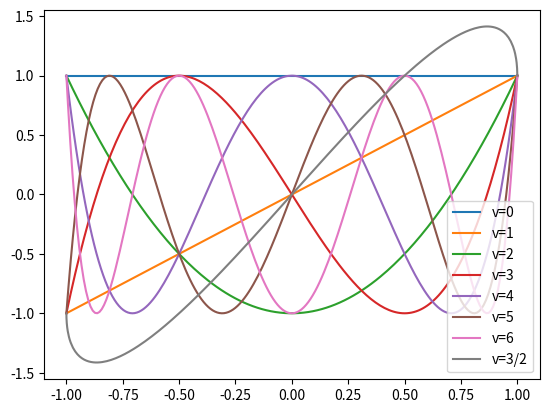

Here is the Python script that generated this plot:
from scipy.integrate import solve_ivp
import matplotlib.pyplot as plt
import numpy as np


def cheb(v):
    def f(x, state):
        y, y_p = state
        print(x, y)
        return [y_p, (x*y_p-(v**2)*y)/(1-x**2)]
    
    if v%2 == 0:
        state = np.array([1, 0])
    else:
        state = np.array([0, 1])


    soln = solve_ivp(f, (0.0, 1.0), state, method='Radau', max_step=0.01)
    y, _ = soln.y
    scalar = 1/y[-1]

    f = 1 if v%2 == 0 else -1

    return np.hstack([-np.flip(soln.t), soln.t]), np.hstack([f*np.flip(y*scalar), y*scalar])


for i in range(7):
    x, y = cheb(i)

    plt.plot(x, y, label=f"v={i}")

x, y = cheb(3/2)

plt.plot(x, y, label=f"v=3/2")

plt.legend()
plt.show()
